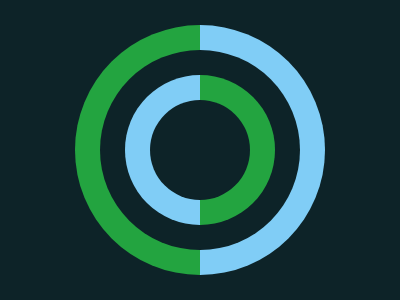

Write the HTML and CSS that draws this image.

<div class="big-green"></div>
<div class="medium-grey"></div>
<div class="small-green"></div>
<div class="tiny-grey"></div>

<style>

  body {
    background :#0D2328;
  }

  .big-green{
    border-radius: 100%;
    background: linear-gradient(90deg, #23A440 50%, #80CDF6 50%);
    position: absolute;
    width: 250px;
    height: 250px;
    top: 25px;
    left: 75px;
    
  }
  .medium-grey {
    border-radius: 100%;
    position: absolute;
    width: 200px;
    height: 200px;
    top: 50px;
    left: 100px;
    background: #0D2328;
  }

  .small-green{
    border-radius: 100%;
    position: absolute;
    width: 150px;
    height: 150px;
    top: 75px;
    left: 125px;
    background: linear-gradient(90deg, #80CDF6 50%, #23A440 50%);
  }
    .tiny-grey {
      border-radius: 100%;
      position: absolute;
      width: 100px;
      height: 100px;
      top: 100px;
      left: 150px;
      background: #0D2328;
    }
  }
</style>

<!-- OBJECTIVE -->
<!-- Write HTML/CSS in this editor and replicate the given target image in the least code possible. What you write here, renders as it is -->

<!-- SCORING -->
<!-- The score is calculated based on the number of characters you use (this comment included :P) and how close you replicate the image. Read the FAQS (https://cssbattle.dev/faqs) for more info. -->

<!-- IMPORTANT: remove the comments before submitting -->